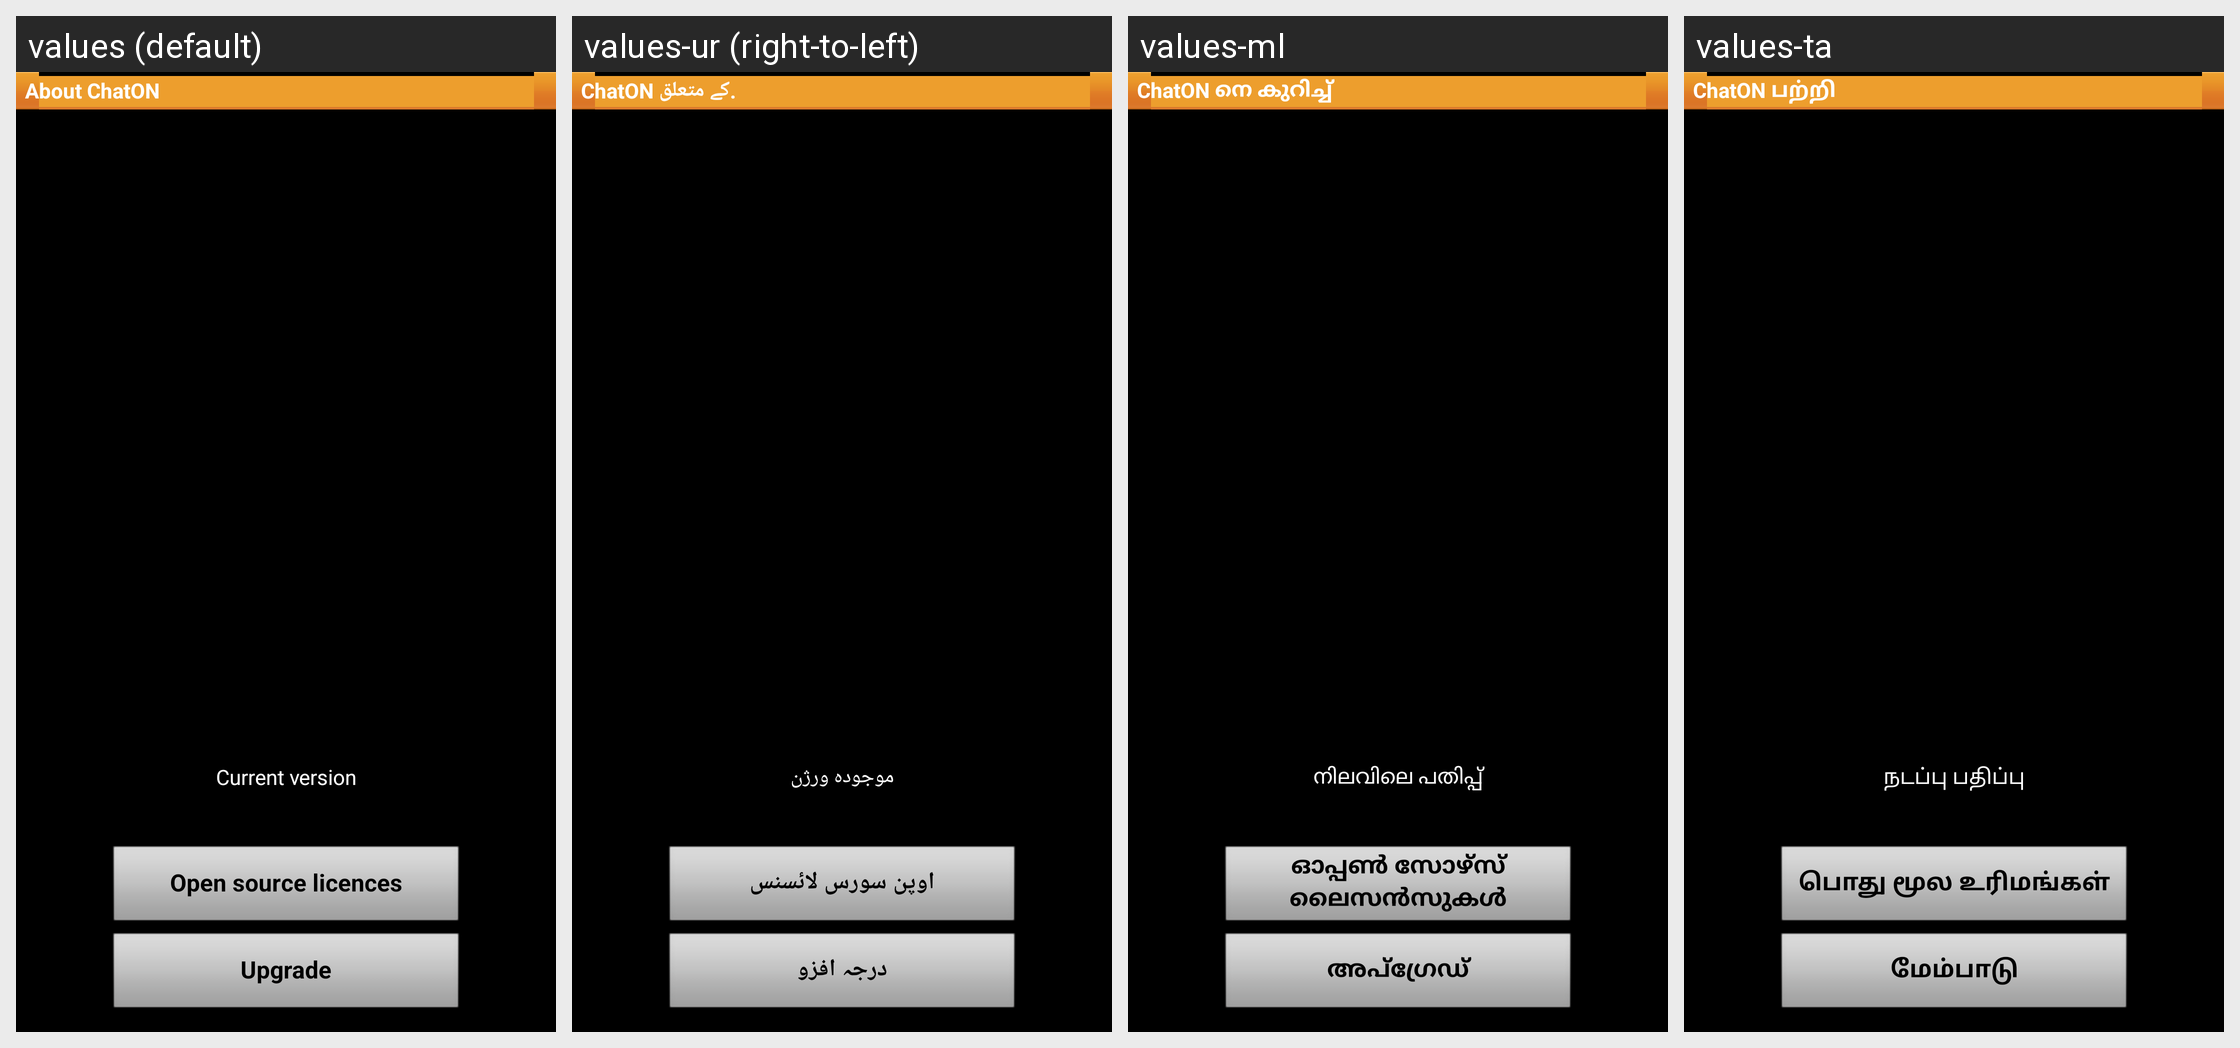

This grid shows one Android layout under several languages. Give, for every string resource on the screen, its name, the default text and each shown locale's text.
Android screen res/layout/layout_settings_about.xml rendered under 4 locales, left to right: values (default), values-ur (right-to-left), values-ml, values-ta. Device: Nexus 5 (rendered at 1080×1920; each locale shown at half size, 540×960, under a caption strip naming it); theme MainCustomTheme.
Other locales in the repository, not shown: values-ar, values-bg, values-bn, values-ca, values-cs, values-da, values-de, values-el, values-en-rPH, values-en-rUS, values-es, values-es-rUS, values-et, values-fa, values-fi, values-fr, values-fr-rCA, values-gu, values-he, values-hi, values-hr, values-hu, values-in, values-is, values-it, values-iw, values-ja, values-ka, values-kk, values-kn, values-ko, values-lt, values-lv, values-mr, values-ms, values-nb, values-ne, values-nl, values-pa, values-pl, values-pt, values-pt-rBR, values-ro, values-ru, values-si, values-sk, values-sl, values-sr, values-sv, values-te, values-th, values-tr, values-uk, values-uz, values-vi, values-zh-rCN, values-zh-rHK, values-zh-rSG, values-zh-rTW.
Strings drawn on this screen, with the default value and each locale's value (text and hints the layout hard-codes, and strings that could not be matched under every locale, appear in the picture but are not listed):

settings_about
  values: About ChatON
  values-ur: ChatON کے متعلق.
  values-ml: ChatON നെ കുറിച്ച്
  values-ta: ChatON பற்றி

setting_current_version
  values: Current version
  values-ur: موجودہ ورژن
  values-ml: നിലവിലെ പതിപ്പ്
  values-ta: நடப்பு பதிப்பு

settings_license
  values: Open source licences
  values-ur: اوپن سورس لائسنس
  values-ml: ഓപ്പണ്‍ സോഴ്സ് ലൈസന്‍സുകള്‍
  values-ta: பொது மூல உரிமங்கள்

setting_upgrade_text
  values: Upgrade
  values-ur: درجہ افزو
  values-ml: അപ്‌ഗ്രേഡ്
  values-ta: மேம்பாடு
